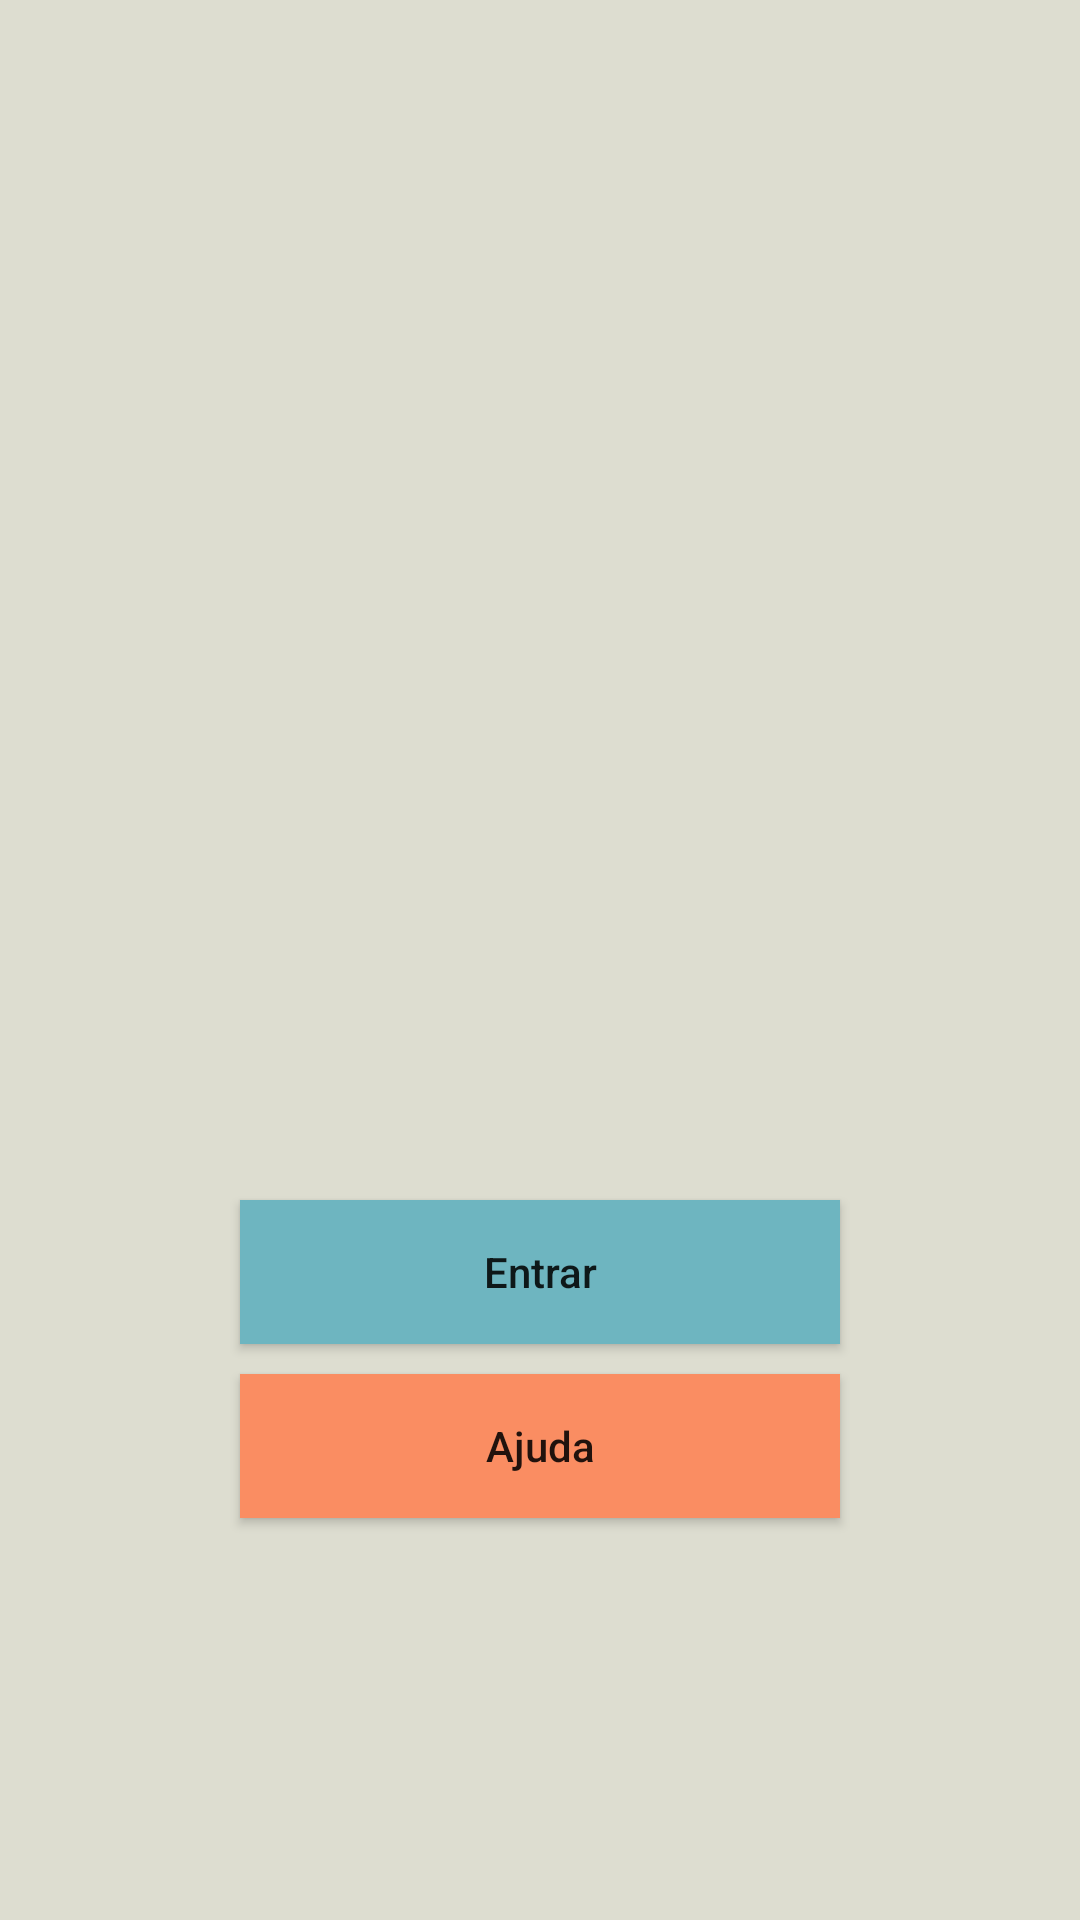

Produce the Android XML layout that renders to this screen, including the resource entries it uses.
<!-- AndroidManifest.xml: application theme AppTheme -->
<!-- res/layout/activity_main.xml -->
<?xml version="1.0" encoding="utf-8"?>
<RelativeLayout xmlns:android="http://schemas.android.com/apk/res/android"
    xmlns:app="http://schemas.android.com/apk/res-auto"
    xmlns:tools="http://schemas.android.com/tools"
    android:layout_width="match_parent"
    android:layout_height="match_parent"
    android:background="@color/backgroud"
    tools:context="com.example.example.androidapp.MainActivity">

    <ImageView
        android:id="@+id/main_image"
        android:layout_width="250dp"
        android:layout_height="250dp"
        android:layout_centerHorizontal="true"
        android:layout_marginTop="100dp"
        android:layout_marginBottom="50dp"
        android:src="@drawable/app_icon"/>

    <Button
        android:id="@+id/enter_btn"
        android:layout_width="match_parent"
        android:layout_height="wrap_content"
        android:layout_below="@+id/main_image"
        android:layout_marginHorizontal="80dp"
        android:background="@color/button1"
        android:text="@string/enter_button"
        android:textAllCaps="false"/>

    <Button
        android:id="@+id/help_btn"
        android:layout_width="match_parent"
        android:layout_height="wrap_content"
        android:layout_below="@+id/enter_btn"
        android:layout_marginHorizontal="80dp"
        android:layout_marginVertical="10dp"
        android:background="@color/button2"
        android:text="@string/help_button"
        android:textAllCaps="false"/>

</RelativeLayout>
<!-- resources referenced by this layout -->
<resources>
  <color name="backgroud">#DDDDD0</color>
  <color name="button1">#6EB5C0</color>
  <color name="button2">#FA8D62</color>
  <string name="enter_button">Entrar</string>
  <string name="help_button">Ajuda</string>
  <style name="AppTheme" parent="Theme.AppCompat.Light.DarkActionBar">
          
          <item name="colorPrimary">@color/actionBar</item>
          <item name="colorPrimaryDark">@color/actionBarDark</item>
          <item name="colorAccent">@color/button2</item>
      </style>
  <color name="actionBar">#006C84</color>
  <color name="actionBarDark">#005368</color>
</resources>
